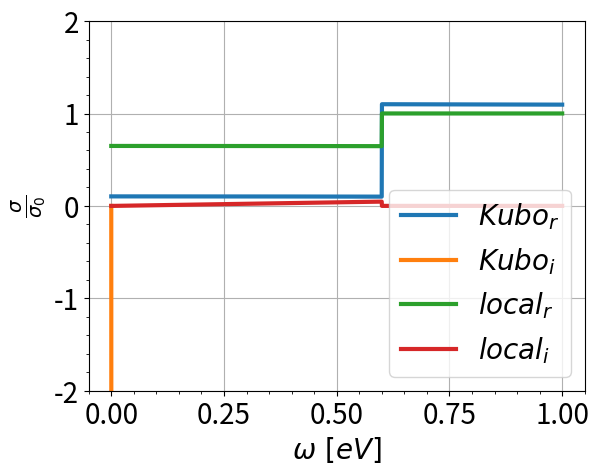

This chart was generated by the following Python code:
import numpy as np
import matplotlib.pyplot as plt
from matplotlib.ticker import AutoMinorLocator
from scipy.constants import c, pi, hbar, k, elementary_charge
from scipy.integrate import quad_vec
plt.rcParams['font.size'] = 20
plt.rcParams['text.usetex'] = False

kB = k
sigma_0 = elementary_charge**2 / (4*hbar)
def FermiDirac(E, T):
    # np.logaddexp reduces chance of underflow error.
    # Add a tiny offset to temperature to avoid division by zero.
    FD = np.exp( -np.logaddexp(E/(kB*(T+0.000000000001)),0) )

    return FD


####################  Kubo Model - local model at T=0  ########################
def kubo(omega: np.ndarray, gamma: float, ef: float) -> np.ndarray:
    intra = sigma_0 * (1/pi) * np.divide(4*ef, gamma - 1j*omega)
    inter = sigma_0 * np.heaviside(omega-2*ef, 0.5) + (1j/pi) * np.log(np.abs(np.divide(omega - 2*ef, omega + 2*ef)))

    return intra + inter



####################  Local Model - local model at T!=0  ########################
def local(omega: np.ndarray, gamma: float, ef: float, t: float) -> np.ndarray:
    # intra contribution
    x = ef / (2*kB*t)
    intra = lambda w: 4*sigma_0 * (2*kB*t/pi) * (1 / (gamma - 1j*w)) * np.logaddexp(x, -x)

    # inter contribution
    H = lambda epsilon: FermiDirac(-epsilon-ef, t) - FermiDirac(epsilon-ef, t)

    integrand = lambda epsilon: (H(epsilon) - H(omega/2)) / ((omega +1j*gamma)**2 - 4*epsilon**2) 
    integral, _ = quad_vec(integrand, 0, 10*ef, points=(ef/hbar, 2*ef/hbar))
    inter = lambda w: sigma_0 * (H(w/2) + (4j/pi) * (w + 1j*gamma)*integral)


    return intra(omega) + inter(omega)



hbaromega = np.linspace(0, 1, 2000)
hbargamma = 3.7
Ef = 0.3 
T = 300

#Ef = 0.4 * elementary_charge
#hbargamma = 0.012 * elementary_charge / hbar
#hbaromega = np.linspace(0,3,num=150) / (hbar/Ef)


fig, ax = plt.subplots()

ax.set(xlabel=r'$\omega\ \left[eV\right]$', ylabel=r'$\frac{\sigma}{\sigma_0}$', ylim=(-2,2))
       #, xlim=(0, 3), ylim=(-2, 3))
#ax.vlines(omega_p, -100, 20, colors='r')

ax.plot(hbaromega, kubo(hbaromega, hbargamma, Ef)/sigma_0, lw=3, label=r'$Kubo_r$')
ax.plot(hbaromega, np.imag(kubo(hbaromega, hbargamma, Ef))/sigma_0, lw=3, label=r'$Kubo_i$')
ax.plot(hbaromega, local(hbaromega, hbargamma, Ef, T)/sigma_0, lw=3, label=r'$local_r$')
ax.plot(hbaromega, np.imag(local(hbaromega, hbargamma, Ef, T))/sigma_0, lw=3, label=r'$local_i$')


ax.xaxis.set_minor_locator(AutoMinorLocator())
ax.yaxis.set_minor_locator(AutoMinorLocator())
ax.grid()
ax.legend(loc='best')
plt.show()
